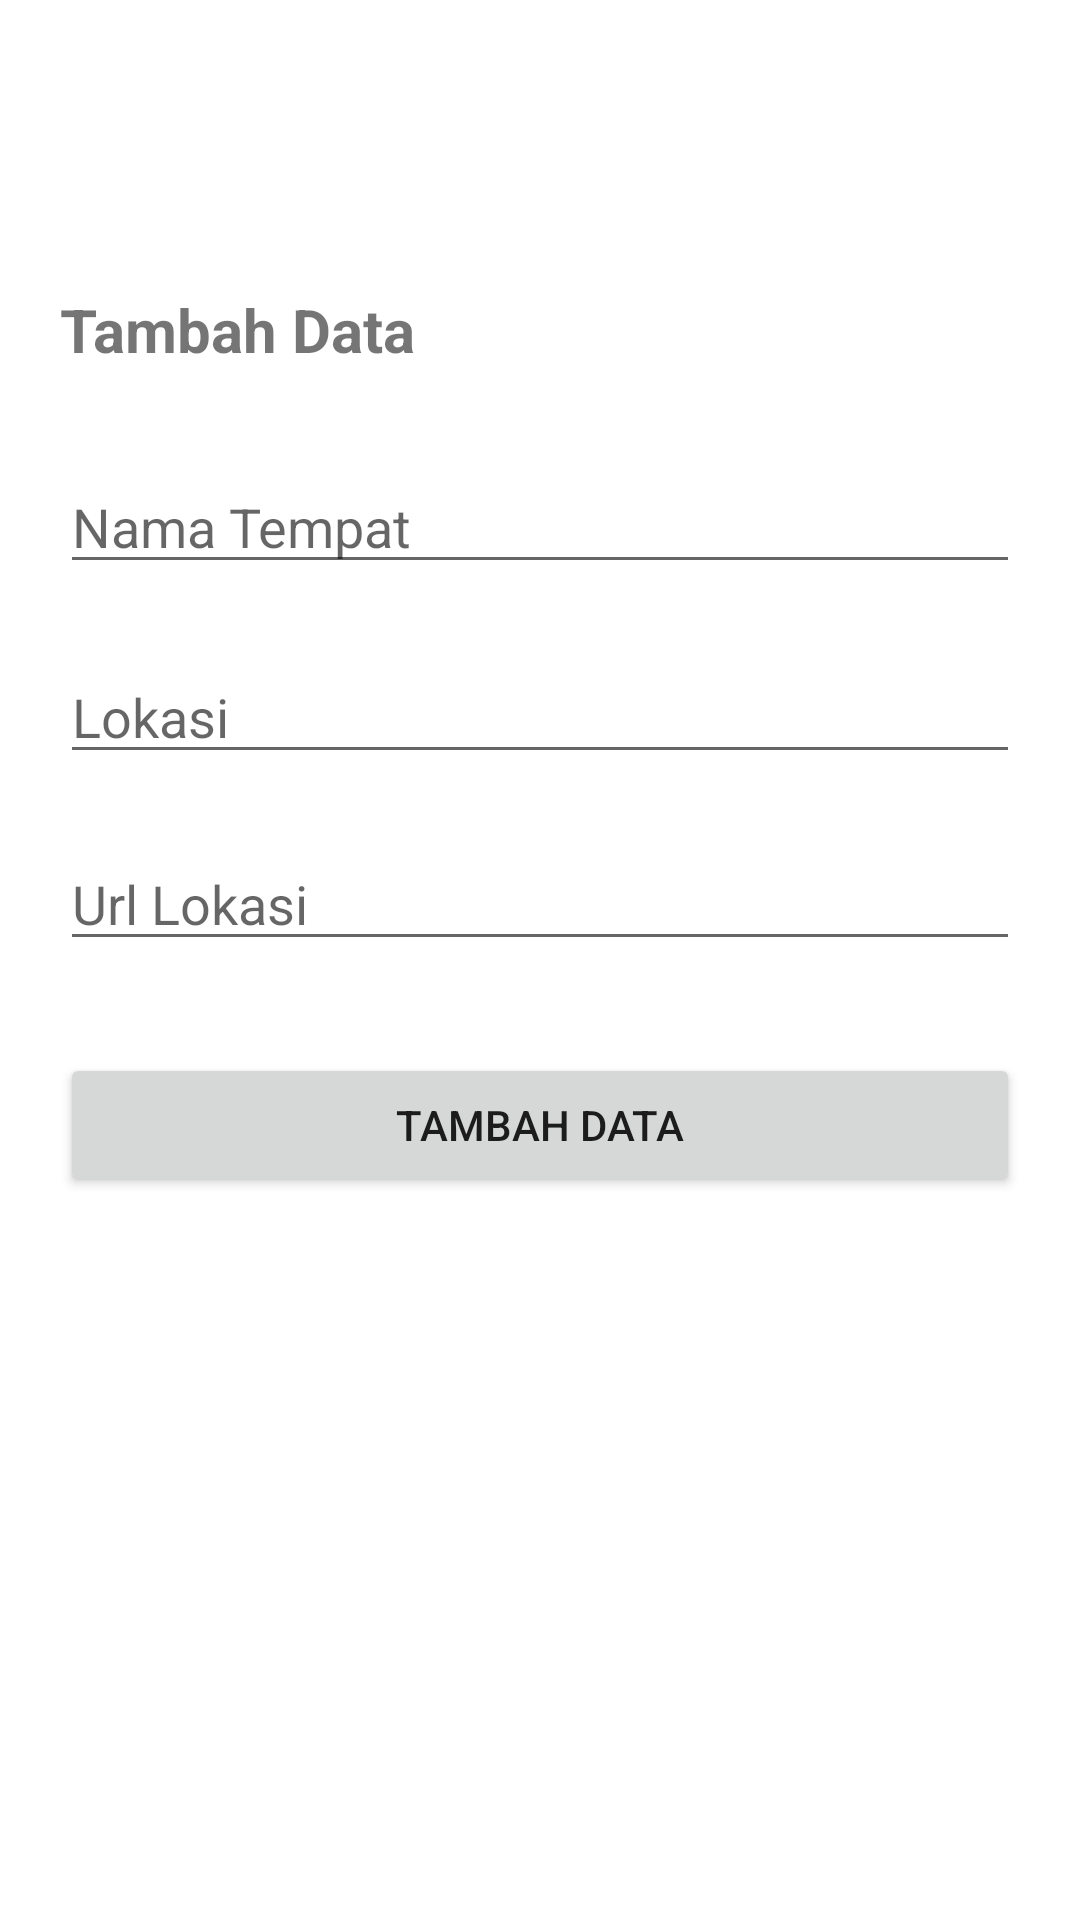

Reconstruct the res/layout file that produces this screen, plus the resources it refers to.
<!-- AndroidManifest.xml: application theme Theme.TravelListApp -->
<!-- res/layout/activity_main_create.xml -->
<?xml version="1.0" encoding="utf-8"?>
<androidx.constraintlayout.widget.ConstraintLayout xmlns:android="http://schemas.android.com/apk/res/android"
    xmlns:app="http://schemas.android.com/apk/res-auto"
    xmlns:tools="http://schemas.android.com/tools"
    android:layout_width="match_parent"
    android:layout_height="match_parent"
    android:paddingHorizontal="20dp"
    tools:context=".MainCreate">

    <TextView
        android:id="@+id/textView"
        android:layout_width="wrap_content"
        android:layout_height="wrap_content"
        android:text="Tambah Data"
        android:textSize="20dp"
        android:textStyle="bold"
        app:layout_constraintBottom_toBottomOf="parent"
        app:layout_constraintEnd_toEndOf="parent"
        app:layout_constraintHorizontal_bias="0.0"
        app:layout_constraintStart_toStartOf="parent"
        app:layout_constraintTop_toTopOf="parent"
        app:layout_constraintVertical_bias="0.157" />

    <EditText
        android:id="@+id/create_title"
        android:layout_width="match_parent"
        android:layout_height="wrap_content"
        android:ems="10"
        android:inputType="textPersonName"
        android:text=""
        android:hint="Nama Tempat"
        app:layout_constraintBottom_toBottomOf="parent"
        app:layout_constraintEnd_toEndOf="parent"
        app:layout_constraintHorizontal_bias="0.4"
        app:layout_constraintStart_toStartOf="parent"
        app:layout_constraintTop_toTopOf="parent"
        app:layout_constraintVertical_bias="0.256" />

    <EditText
        android:id="@+id/create_url"
        android:layout_width="match_parent"
        android:layout_height="wrap_content"
        android:ems="10"
        android:inputType="textPersonName"
        android:text=""
        android:hint="Url Lokasi"
        app:layout_constraintBottom_toBottomOf="parent"
        app:layout_constraintEnd_toEndOf="parent"
        app:layout_constraintHorizontal_bias="0.4"
        app:layout_constraintStart_toStartOf="parent"
        app:layout_constraintTop_toTopOf="parent"
        app:layout_constraintVertical_bias="0.466" />

    <EditText
        android:id="@+id/create_location"
        android:layout_width="match_parent"
        android:layout_height="wrap_content"
        android:ems="10"
        android:inputType="textPersonName"
        android:text=""
        android:hint="Lokasi"
        app:layout_constraintBottom_toBottomOf="parent"
        app:layout_constraintEnd_toEndOf="parent"
        app:layout_constraintStart_toStartOf="parent"
        app:layout_constraintTop_toTopOf="parent"
        app:layout_constraintVertical_bias="0.362" />

    <Button
        android:id="@+id/create_btn"
        android:layout_width="0dp"
        android:layout_height="wrap_content"
        android:text="Tambah Data"
        app:layout_constraintBottom_toBottomOf="parent"
        app:layout_constraintEnd_toEndOf="parent"
        app:layout_constraintHorizontal_bias="0.4"
        app:layout_constraintStart_toStartOf="parent"
        app:layout_constraintTop_toBottomOf="@+id/create_url"
        app:layout_constraintVertical_bias="0.113" />
</androidx.constraintlayout.widget.ConstraintLayout>
<!-- resources referenced by this layout -->
<resources>
  <style name="Theme.TravelListApp" parent="Theme.MaterialComponents.DayNight.DarkActionBar">
          
          <item name="colorPrimary">@color/purple_500</item>
          <item name="colorPrimaryVariant">@color/purple_700</item>
          <item name="colorOnPrimary">@color/white</item>
          
          <item name="colorSecondary">@color/teal_200</item>
          <item name="colorSecondaryVariant">@color/teal_700</item>
          <item name="colorOnSecondary">@color/black</item>
          
          <item name="android:statusBarColor" tools:targetApi="l">?attr/colorPrimaryVariant</item>
          
      </style>
  <color name="purple_500">#2568EC</color>
  <color name="purple_700">#2568EC</color>
  <color name="white">#FFFFFFFF</color>
  <color name="teal_200">#FF03DAC5</color>
  <color name="teal_700">#FF018786</color>
  <color name="black">#FF000000</color>
</resources>
